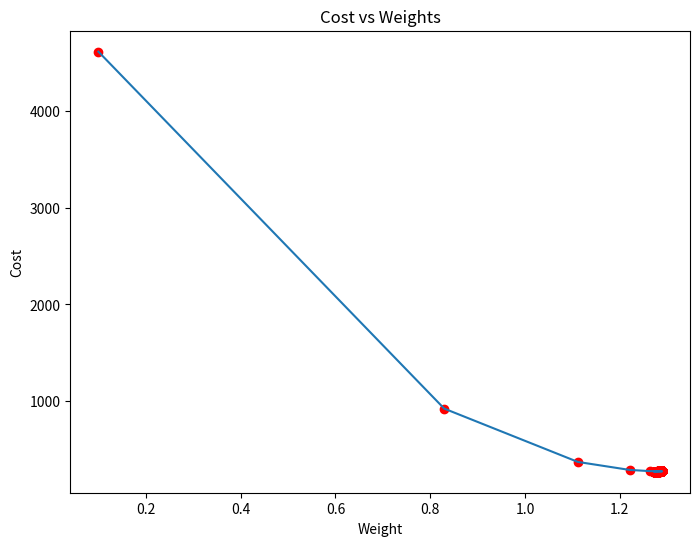
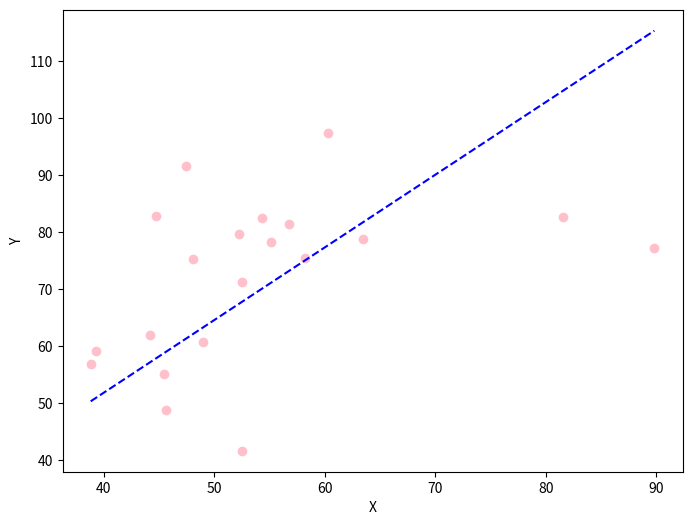

The script that saved these images, in order:
# Importing Libraries
import numpy as np
import matplotlib.pyplot as plt
 
def mean_squared_error(y_true, y_predicted):
     
    # Calculating the loss or cost
    cost = np.sum((y_true-y_predicted)**2) / len(y_true)
    return cost
 
# Gradient Descent Function
# Here iterations, learning_rate, stopping_threshold
# are hyperparameters that can be tuned
def gradient_descent(x, y, iterations = 1000, learning_rate = 0.0001,
                     stopping_threshold = 1e-6):
     
    # Initializing weight, bias, learning rate and iterations
    current_weight = 0.1
    current_bias = 0.01
    iterations = iterations
    learning_rate = learning_rate
    n = float(len(x))
     
    costs = []
    weights = []
    previous_cost = None
     
    # Estimation of optimal parameters
    for i in range(iterations):
         
        # Making predictions
        y_predicted = (current_weight * x) + current_bias
         
        # Calculating the current cost
        current_cost = mean_squared_error(y, y_predicted)
 
        # If the change in cost is less than or equal to
        # stopping_threshold we stop the gradient descent
        if previous_cost and abs(previous_cost-current_cost)<=stopping_threshold:
            break
         
        previous_cost = current_cost
 
        costs.append(current_cost)
        weights.append(current_weight)
         
        # Calculating the gradients
        weight_derivative = -(2/n) * sum(x * (y-y_predicted))
        bias_derivative = -(2/n) * sum(y-y_predicted)
         
        # Updating weights and bias
        current_weight = current_weight - (learning_rate * weight_derivative)
        current_bias = current_bias - (learning_rate * bias_derivative)
                 
        # Printing the parameters for each 1000th iteration
        print(f"Iteration {i+1}: Cost {current_cost}, Weight \
        {current_weight}, Bias {current_bias}")
     
     
    # Visualizing the weights and cost at for all iterations
    plt.figure(figsize = (8,6))
    plt.plot(weights, costs)
    plt.scatter(weights, costs, marker='o', color='red')
    plt.title("Cost vs Weights")
    plt.ylabel("Cost")
    plt.xlabel("Weight")
    plt.show()
     
    return current_weight, current_bias
 
 
def main():
     
    # Data
    X = np.array([52.50234527, 63.42680403, 81.53035803, 47.47563963, 89.81320787,
           55.14218841, 52.21179669, 39.29956669, 48.10504169, 52.55001444,
           45.41973014, 54.35163488, 44.1640495 , 58.16847072, 56.72720806,
           48.95588857, 44.68719623, 60.29732685, 45.61864377, 38.81681754])
    Y = np.array([41.70700585, 78.77759598, 82.5623823 , 91.54663223, 77.23092513,
           78.21151827, 79.64197305, 59.17148932, 75.3312423 , 71.30087989,
           55.16567715, 82.47884676, 62.00892325, 75.39287043, 81.43619216,
           60.72360244, 82.89250373, 97.37989686, 48.84715332, 56.87721319])
 
    # Estimating weight and bias using gradient descent
    estimated_weight, estimated_bias = gradient_descent(X, Y, iterations=2000)
    print(f"Estimated Weight: {estimated_weight}\nEstimated Bias: {estimated_bias}")
 
    # Making predictions using estimated parameters
    Y_pred = estimated_weight*X + estimated_bias
 
    # Plotting the regression line
    plt.figure(figsize = (8,6))
    plt.scatter(X, Y, marker='o', color='pink')
    plt.plot([min(X), max(X)], [min(Y_pred), max(Y_pred)], color='blue',markerfacecolor='red',
             markersize=10,linestyle='dashed')
    plt.xlabel("X")
    plt.ylabel("Y")
    plt.show()
 
     
if __name__=="__main__":
    main()
